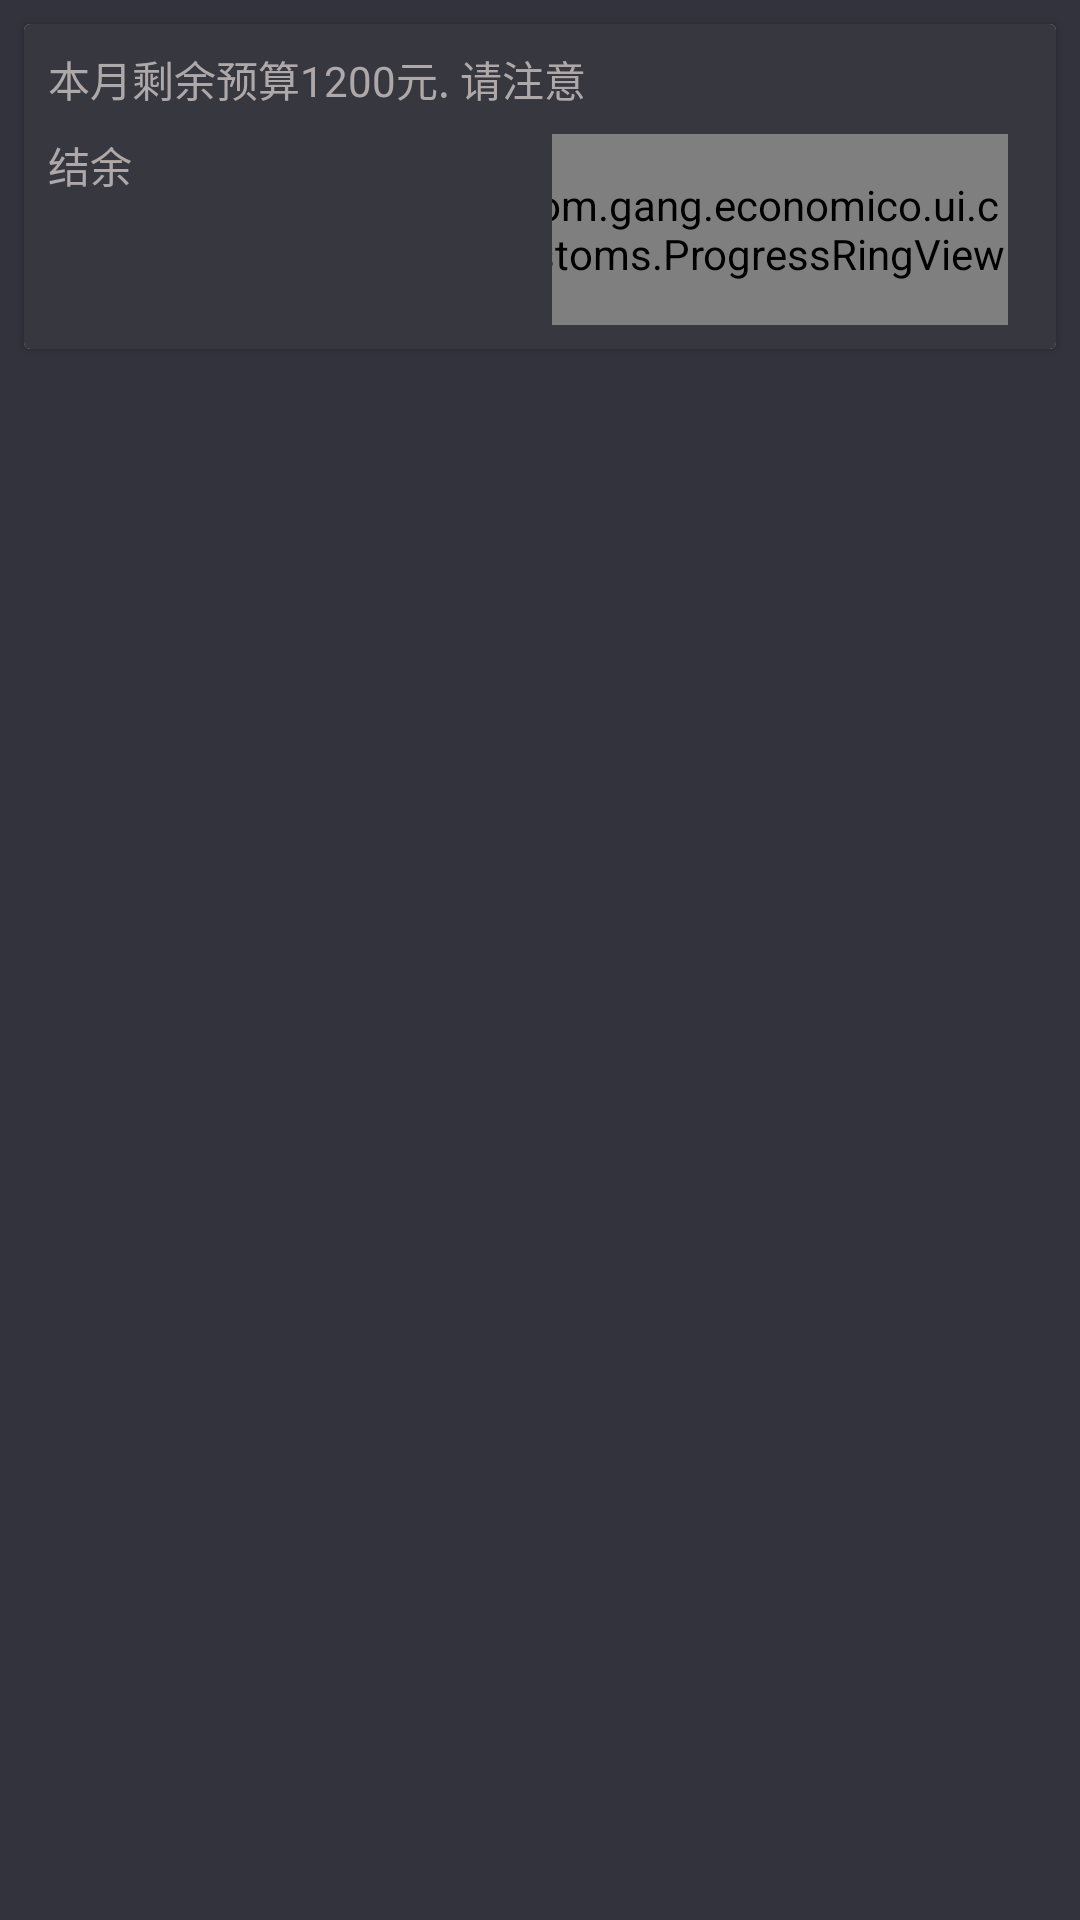

Produce the Android XML layout that renders to this screen, including the resource entries it uses.
<!-- AndroidManifest.xml: application theme AppTheme -->
<!-- res/layout/fragment_overview.xml -->
<?xml version="1.0" encoding="utf-8"?>
<LinearLayout xmlns:android="http://schemas.android.com/apk/res/android"
    xmlns:app="http://schemas.android.com/apk/res-auto"
    xmlns:tools="http://schemas.android.com/tools"
    android:orientation="vertical"
    android:layout_width="match_parent"
    android:layout_height="match_parent"
    android:background="@color/colorPrimary"
    tools:context=".ui.fragments.OverviewFragment">

    <androidx.cardview.widget.CardView
        android:layout_width="match_parent"
        android:layout_height="wrap_content"
        android:background="@color/colorCard"
        android:layout_margin="8dp"
        android:layout_marginTop="16dp">

        <androidx.constraintlayout.widget.ConstraintLayout
            android:layout_width="match_parent"
            android:layout_height="match_parent"
            android:background="@color/colorCard"
            android:orientation="horizontal">

            <TextView
                android:id="@+id/tips_info_text"
                android:layout_width="wrap_content"
                android:layout_height="wrap_content"
                android:layout_marginStart="8dp"
                android:layout_marginTop="8dp"
                android:text="@string/tips_main"
                android:textColor="@color/color_text_main"
                android:textSize="14sp"
                app:layout_constraintStart_toStartOf="parent"
                app:layout_constraintTop_toTopOf="parent" />

            <ImageButton
                android:id="@+id/tips_btn"
                android:layout_width="wrap_content"
                android:layout_height="wrap_content"
                android:backgroundTint="@color/colorCard"
                android:src="@drawable/ic_ring"
                android:layout_marginEnd="24dp"
                app:layout_constraintBottom_toTopOf="@+id/linearLayout"
                app:layout_constraintEnd_toEndOf="parent"
                app:layout_constraintTop_toTopOf="parent" />

            <LinearLayout
                android:id="@+id/linearLayout"
                android:layout_width="match_parent"
                android:layout_height="wrap_content"
                android:layout_marginStart="8dp"
                android:layout_marginTop="8dp"
                android:layout_marginBottom="8dp"
                android:orientation="horizontal"
                app:layout_constraintBottom_toBottomOf="parent"
                app:layout_constraintStart_toStartOf="parent"
                app:layout_constraintTop_toBottomOf="@id/tips_info_text">

                <LinearLayout
                    android:layout_width="0dp"
                    android:layout_weight="1"
                    android:layout_height="wrap_content"
                    android:orientation="vertical">

                    <TextView
                        android:layout_width="wrap_content"
                        android:layout_height="wrap_content"
                        android:text="@string/remaining"
                        android:textColor="@color/color_text_main"
                        android:textSize="14sp" />

                    <TextView
                        android:id="@+id/surplus"
                        android:layout_width="wrap_content"
                        android:layout_height="wrap_content"
                        android:text=""
                        android:textColor="@color/color_text_amount_white"
                        android:textSize="32sp"
                        android:textStyle="bold" />

                </LinearLayout>

                <LinearLayout
                    android:layout_width="0dp"
                    android:layout_weight="1"
                    android:layout_height="match_parent">

                    <androidx.constraintlayout.widget.ConstraintLayout
                        android:layout_width="match_parent"
                        android:layout_height="match_parent">

                        <com.gang.economico.ui.customs.ProgressRingView
                            android:id="@+id/overview_budget_remain_ringview"
                            android:layout_width="wrap_content"
                            android:layout_height="match_parent"
                            android:layout_gravity="end"
                            android:layout_marginEnd="16dp"
                            app:layout_constraintBottom_toBottomOf="parent"
                            app:layout_constraintEnd_toEndOf="parent"
                            app:layout_constraintTop_toTopOf="parent"
                            app:ringWidth="5dp"
                            app:textSizeInRing="12sp"
                            app:warningPercentage="50%"
                            app:errorPercentage="20%"
                            app:ringNormalColor="@color/colorAccent"
                            app:ringBackgroundColor="@color/colorDark"
                            app:ringWarningColor="#FFD600"
                            app:ringErrorColor="@color/edit_text_full_color"/>

                    </androidx.constraintlayout.widget.ConstraintLayout>


                </LinearLayout>

            </LinearLayout>

        </androidx.constraintlayout.widget.ConstraintLayout>

    </androidx.cardview.widget.CardView>

    <androidx.core.widget.NestedScrollView
        android:layout_width="match_parent"
        android:layout_height="match_parent">

        <LinearLayout
            android:layout_width="match_parent"
            android:layout_height="match_parent"
            android:orientation="vertical">

            <androidx.recyclerview.widget.RecyclerView
                android:id="@+id/main_info_list"
                android:layout_width="match_parent"
                android:layout_height="wrap_content"
                android:layout_marginTop="2dp"
                android:visibility="visible"
                android:layout_gravity="center">
            </androidx.recyclerview.widget.RecyclerView>

            <ImageView
                android:id="@+id/main_no_data"
                android:layout_width="wrap_content"
                android:layout_height="wrap_content"
                android:layout_marginTop="16dp"
                android:src="@drawable/ic_nodata"
                android:visibility="invisible"
                android:layout_gravity="center"/>

        </LinearLayout>

    </androidx.core.widget.NestedScrollView>



</LinearLayout>
<!-- resources referenced by this layout -->
<resources>
  <color name="colorAccent">#1EB980</color>
  <color name="colorCard">#373740</color>
  <color name="colorDark">#302B2B</color>
  <color name="colorPrimary">#33333d</color>
  <color name="color_text_amount_white">#ffffff</color>
  <color name="color_text_main">#AFA8A8</color>
  <color name="edit_text_full_color">#EF0823</color>
  <string name="remaining">结余</string>
  <string name="tips_main">本月剩余预算1200元. 请注意</string>
  <style name="AppTheme" parent="Theme.AppCompat.Light.NoActionBar">
          
          <item name="colorPrimary">@color/colorPrimary</item>
          <item name="colorPrimaryDark">@color/colorPrimary</item>
          <item name="colorAccent">@color/colorAccent</item>
          <item name="android:windowActivityTransitions">true</item>
          
          <item name="android:windowIsTranslucent">true</item>
          <item name="android:windowContentTransitions">true</item>
      </style>
</resources>
